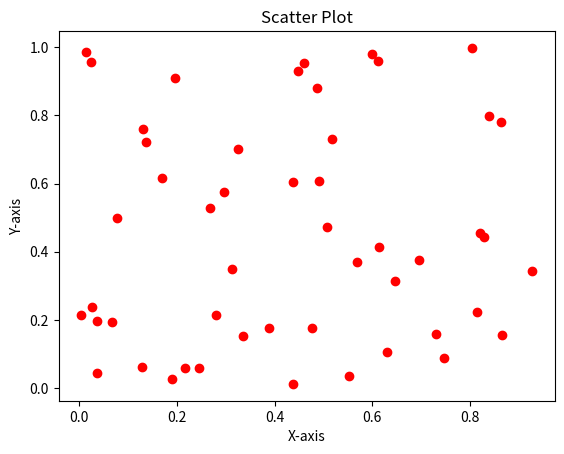

Generate this figure with matplotlib:
# SCATTER PLOT
# Problem Statement: Understanding the correlation between two variables.
# Question: What pattern can we observe in the scatter plot of randomly generated values?

# Generate 50 random values for x and y
import numpy as np
import matplotlib.pyplot as plt

x = np.random.rand(50)
y = np.random.rand(50)

# Create scatter plot
plt.scatter(x, y, color='red', marker='o')
plt.xlabel("X-axis")
plt.ylabel("Y-axis")
plt.title("Scatter Plot")
plt.show()
